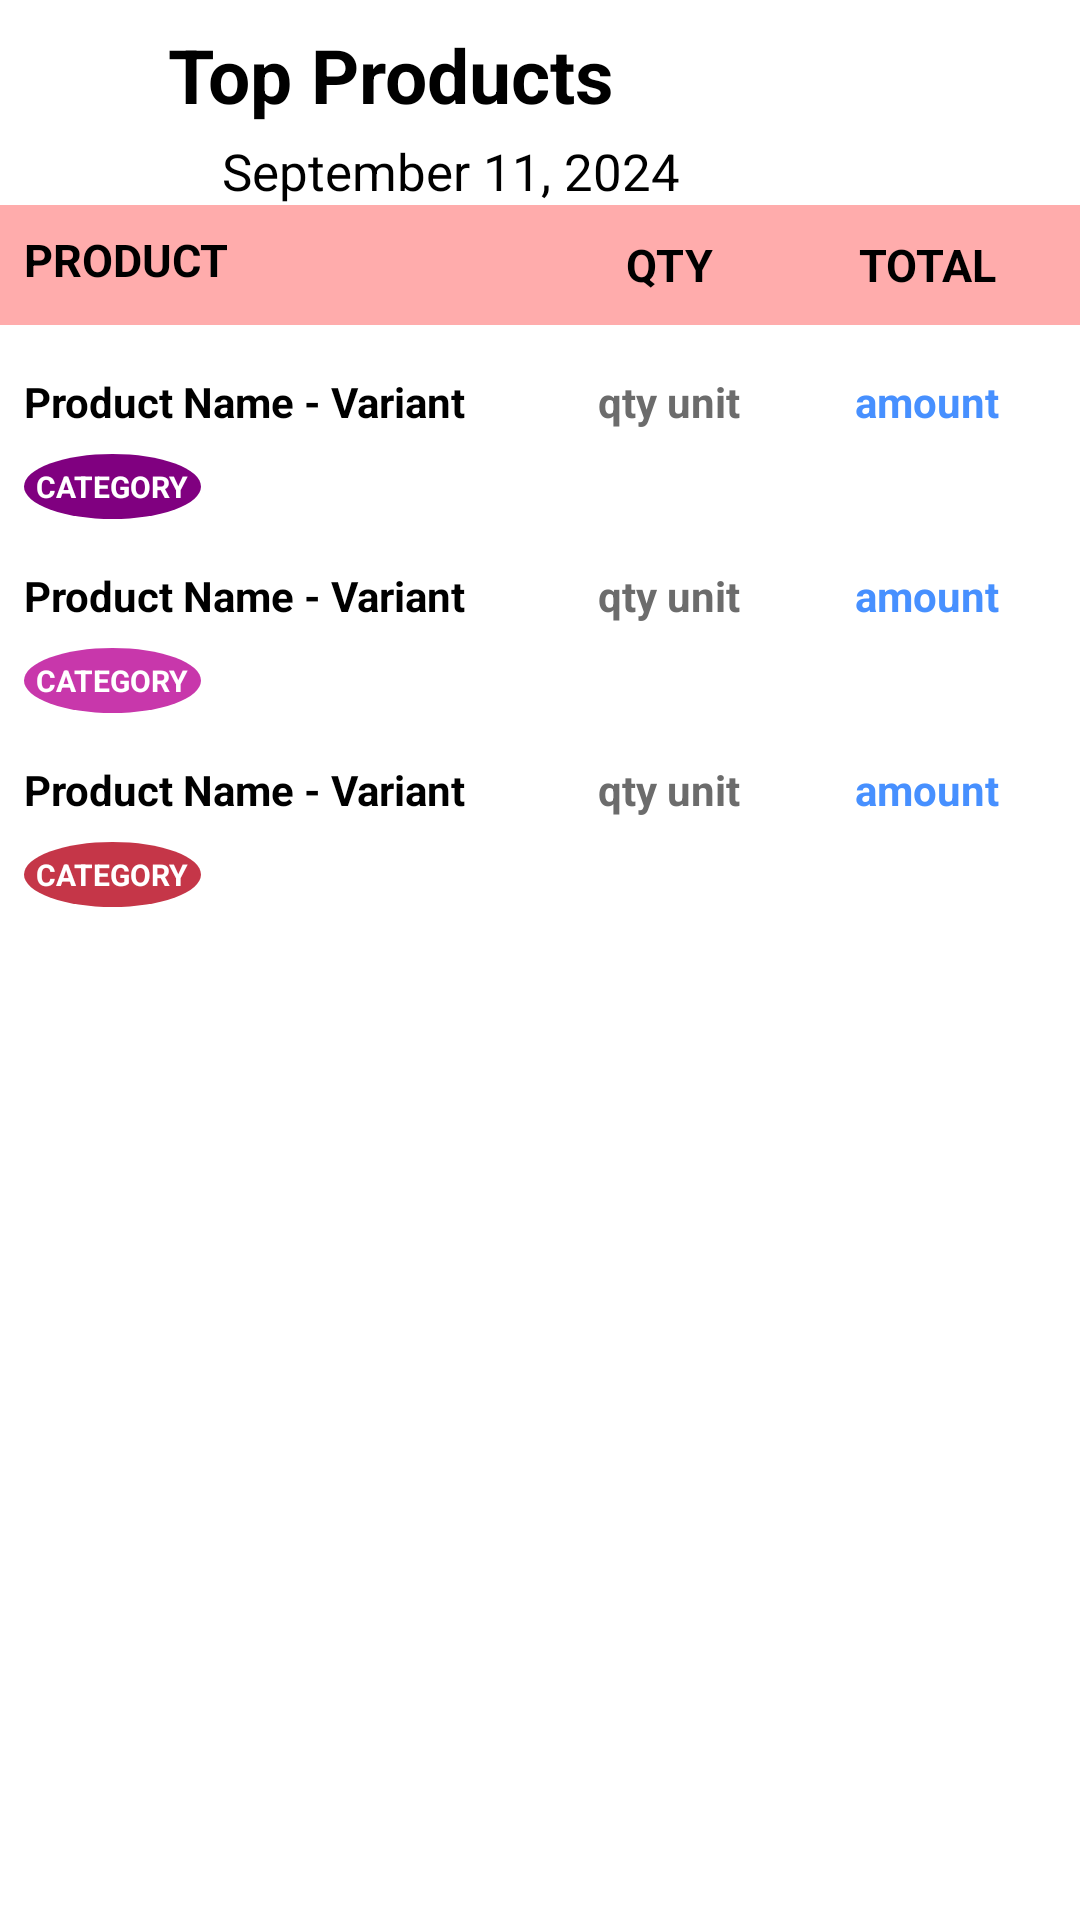

Reconstruct the res/layout file that produces this screen, plus the resources it refers to.
<!-- AndroidManifest.xml: application theme Theme.Tinda -->
<!-- res/layout/activity_top_products.xml -->
<?xml version="1.0" encoding="utf-8"?>
<androidx.constraintlayout.widget.ConstraintLayout
    xmlns:android="http://schemas.android.com/apk/res/android"
    xmlns:app="http://schemas.android.com/apk/res-auto"
    xmlns:tools="http://schemas.android.com/tools"
    android:id="@+id/TopProducts"
    android:layout_width="match_parent"
    android:layout_height="match_parent"
    android:background="@color/white"
    tools:context=".TopProducts">

    
    <ImageButton
        android:id="@+id/backBtn"
        android:layout_width="wrap_content"
        android:layout_height="wrap_content"
        android:layout_marginStart="16dp"
        android:backgroundTint="#FFFFFF"
        app:layout_constraintStart_toStartOf="parent"
        app:layout_constraintTop_toTopOf="parent"
        app:srcCompat="@drawable/baseline_arrow_back_24"
        tools:ignore="TouchTargetSizeCheck,SpeakableTextPresentCheck" />

    

    
    <TextView
        android:id="@+id/insightTxt"
        android:layout_width="wrap_content"
        android:layout_height="wrap_content"
        android:layout_marginStart="16dp"
        android:layout_marginTop="8dp"
        android:text="Top Products"
        android:textColor="@color/black"
        android:textSize="25sp"
        android:textStyle="bold"
        app:layout_constraintStart_toEndOf="@+id/backBtn"
        app:layout_constraintTop_toTopOf="parent" />

    
    <TextView
        android:id="@+id/datetxt"
        android:layout_width="wrap_content"
        android:layout_height="wrap_content"
        android:layout_marginStart="74dp"
        android:layout_marginTop="4dp"
        android:layout_marginEnd="185dp"
        android:text="September 11, 2024"
        android:textColor="@color/black"
        android:textSize="17sp"
        app:layout_constraintEnd_toEndOf="parent"
        app:layout_constraintHorizontal_bias="0.0"
        app:layout_constraintStart_toStartOf="parent"
        app:layout_constraintTop_toBottomOf="@+id/insightTxt" />

    <LinearLayout
        android:id="@+id/headerContainer"
        android:layout_width="match_parent"
        android:layout_height="40dp"
        android:background="#FFACAC"
        android:orientation="horizontal"
        android:padding="8dp"
        app:layout_constraintTop_toBottomOf="@+id/datetxt">

        <TextView
            android:id="@+id/headerProduct"
            android:layout_width="0dp"
            android:layout_height="match_parent"
            android:layout_weight="2"
            android:gravity="start"
            android:text="PRODUCT"
            android:textSize="15sp"
            android:textStyle="bold"
            android:textColor="@color/black" />

        <TextView
            android:id="@+id/headerQty"
            android:layout_width="0dp"
            android:layout_height="match_parent"
            android:layout_weight="1"
            android:gravity="center"
            android:text="QTY"
            android:textSize="15sp"
            android:textStyle="bold"
            android:textColor="@color/black" />

        <TextView
            android:id="@+id/headerTotal"
            android:layout_width="0dp"
            android:layout_height="match_parent"
            android:layout_weight="1"
            android:gravity="center"
            android:text="TOTAL"
            android:textSize="15sp"
            android:textStyle="bold"
            android:textColor="@color/black" />
    </LinearLayout>

    
    <LinearLayout
        android:id="@+id/rowContainer"
        android:layout_width="match_parent"
        android:layout_height="wrap_content"
        android:orientation="vertical"
        android:layout_marginTop="8dp"
        app:layout_constraintTop_toBottomOf="@+id/headerContainer">

        
        <LinearLayout
            android:layout_width="match_parent"
            android:layout_height="wrap_content"
            android:orientation="horizontal"
            android:padding="8dp">

            <TextView
                android:id="@+id/productName1"
                android:layout_width="0dp"
                android:layout_height="wrap_content"
                android:layout_weight="2"
                android:gravity="center_vertical"
                android:text="Product Name - Variant"
                android:textSize="14sp"
                android:textColor="@color/black"
                android:textStyle="bold"/>

            <TextView
                android:id="@+id/qty1"
                android:layout_width="0dp"
                android:layout_height="wrap_content"
                android:layout_weight="1"
                android:gravity="center"
                android:text="qty unit"
                android:textSize="14sp"
                android:textColor="#6C6C6C"
                android:textStyle="bold"/>

            <TextView
                android:id="@+id/total1"
                android:layout_width="0dp"
                android:layout_height="wrap_content"
                android:layout_weight="1"
                android:gravity="center"
                android:text="amount"
                android:textSize="14sp"
                android:textColor="#4790FF"
                android:textStyle="bold"/>
        </LinearLayout>

        <LinearLayout
            android:layout_width="match_parent"
            android:layout_height="wrap_content"
            android:orientation="horizontal"
            android:paddingStart="8dp"
            android:paddingBottom="8dp">

            <TextView
                android:id="@+id/category1"
                android:layout_width="wrap_content"
                android:layout_height="wrap_content"
                android:background="@drawable/circle_purple"
                android:padding="4dp"
                android:text="CATEGORY"
                android:textColor="@color/white"
                android:textSize="10sp"
                android:textStyle="bold"/>
        </LinearLayout>

        
        <LinearLayout
            android:layout_width="match_parent"
            android:layout_height="wrap_content"
            android:orientation="horizontal"
            android:padding="8dp">

            <TextView
                android:id="@+id/productName2"
                android:layout_width="0dp"
                android:layout_height="wrap_content"
                android:layout_weight="2"
                android:gravity="center_vertical"
                android:text="Product Name - Variant"
                android:textSize="14sp"
                android:textColor="@color/black"
                android:textStyle="bold"/>

            <TextView
                android:id="@+id/qty2"
                android:layout_width="0dp"
                android:layout_height="wrap_content"
                android:layout_weight="1"
                android:gravity="center"
                android:text="qty unit"
                android:textSize="14sp"
                android:textColor="#6C6C6C"
                android:textStyle="bold"/>

            <TextView
                android:id="@+id/total2"
                android:layout_width="0dp"
                android:layout_height="wrap_content"
                android:layout_weight="1"
                android:gravity="center"
                android:text="amount"
                android:textSize="14sp"
                android:textColor="#4790FF"
                android:textStyle="bold"/>
        </LinearLayout>

        <LinearLayout
            android:layout_width="match_parent"
            android:layout_height="wrap_content"
            android:orientation="horizontal"
            android:paddingStart="8dp"
            android:paddingBottom="8dp">

            <TextView
                android:id="@+id/category2"
                android:layout_width="wrap_content"
                android:layout_height="wrap_content"
                android:background="@drawable/circle_pink"
                android:padding="4dp"
                android:text="CATEGORY"
                android:textColor="@color/white"
                android:textSize="10sp"
                android:textStyle="bold"/>
        </LinearLayout>

        
        <LinearLayout
            android:layout_width="match_parent"
            android:layout_height="wrap_content"
            android:orientation="horizontal"
            android:padding="8dp">

            <TextView
                android:id="@+id/productName3"
                android:layout_width="0dp"
                android:layout_height="wrap_content"
                android:layout_weight="2"
                android:gravity="center_vertical"
                android:text="Product Name - Variant"
                android:textSize="14sp"
                android:textColor="@color/black"
                android:textStyle="bold"/>

            <TextView
                android:id="@+id/qty3"
                android:layout_width="0dp"
                android:layout_height="wrap_content"
                android:layout_weight="1"
                android:gravity="center"
                android:text="qty unit"
                android:textSize="14sp"
                android:textColor="#6C6C6C"
                android:textStyle="bold"/>

            <TextView
                android:id="@+id/total3"
                android:layout_width="0dp"
                android:layout_height="wrap_content"
                android:layout_weight="1"
                android:gravity="center"
                android:text="amount"
                android:textSize="14sp"
                android:textColor="#4790FF"
                android:textStyle="bold"/>
        </LinearLayout>

        <LinearLayout
            android:layout_width="match_parent"
            android:layout_height="wrap_content"
            android:orientation="horizontal"
            android:paddingStart="8dp"
            android:paddingBottom="8dp">

            <TextView
                android:id="@+id/category3"
                android:layout_width="wrap_content"
                android:layout_height="wrap_content"
                android:background="@drawable/circle_red"
                android:padding="4dp"
                android:text="CATEGORY"
                android:textColor="@color/white"
                android:textSize="10sp"
                android:textStyle="bold"/>
        </LinearLayout>
    </LinearLayout>
</androidx.constraintlayout.widget.ConstraintLayout>
<!-- resources referenced by this layout -->
<resources>
  <!-- drawable circle_pink (drawable) -->
  <shape xmlns:android="http://schemas.android.com/apk/res/android" android:shape="oval">
      <solid android:color="#C837AB" />
  </shape>
  <!-- drawable circle_purple (drawable) -->
  <shape xmlns:android="http://schemas.android.com/apk/res/android" android:shape="oval">
      <solid android:color="#800080" />
  </shape>
  <!-- drawable circle_red (drawable) -->
  <shape xmlns:android="http://schemas.android.com/apk/res/android" android:shape="oval">
      <solid android:color="#C53648" />
  </shape>
  <style name="Theme.Tinda" parent="Base.Theme.Tinda" />
  <style name="Base.Theme.Tinda" parent="Theme.Material3.DayNight.NoActionBar">
          
          
      </style>
  <!-- not gathered from this repository: default colours our renderer supplied (Android Studio template values) -->
  <color name="black">#FF000000</color>
  <color name="white">#FFFFFFFF</color>
</resources>
